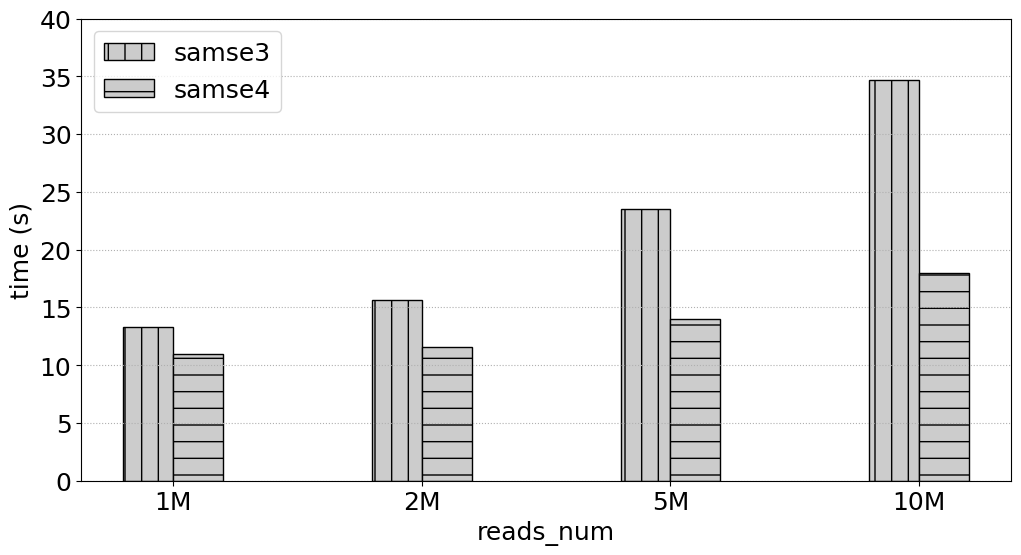

Here is the Python script that generated this plot:
# -*- coding:utf8 -*
# !/usr/bin/python
# -*- coding: utf-8 -*-
import numpy as np
import pandas as pd
#import brewer2mpl
import matplotlib.pyplot as plt
#plt.rc('font',family='Times New Roman')

#plt.rcParams['font.sans-serif'] = ['Times New Roman'] # 设置字体，不然中文无法显示
plt.rcParams['figure.figsize'] = (12.0, 6.0) # 设置figure_size尺寸
#plt.rcParams['figure.figsize'] = (4.0, 4.0) # 设置figure_size尺寸


#figsize(12.5, 4) # 设置 figsize
plt.rcParams['savefig.dpi'] = 500 #保存图片分辨率
plt.rcParams['figure.dpi'] = 500  #分辨率
# 默认的像素：[6.0,4.0]，分辨率为100，图片尺寸为 600&400
# 指定dpi=200，图片尺寸为 1200*800
# 指定dpi=300，图片尺寸为 1800*1200
print(plt.style.available)
plt.style.use('fast')
#plt.rcParams['image.interpolation'] = 'nearest' # 设置 interpolation style
#plt.rcParams['image.cmap'] = 'gray' # 设置 颜色 style
# 参照下方配色方案，第三参数为颜色数量，这个例子的范围是3-12，每种配色方案参数范围不相同
#bmap = brewer2mpl.get_map('Set3', 'qualitative', 10)
#colors = bmap.mpl_colors
plt.figure()
#plt.rcParams['font.sans-serif'] = ['Times New Roman']
#plt.rc('font', family='Times New Roman')
plt.rc('font', family='Times New Roman')
# 或者直接修改配色方案
#plt.rcParams['axes.color_cycle'] = colors
font_size = 18
def geomean(ls):
    n = len(ls)
    r = 1
    for i in range(n):
       r *= ls[i]
    return pow(r,1/n)

def al_mean(ls):
    return np.average(ls)

def Optimization_time_nor():
    from matplotlib import ticker
    # CONV = [0.4323,2.6223,0.2667,0.1940,0.1562,5.9893,0.3998,3.6136,1.9029,0.2530,0.4988,0.5417,0.0783,0.2424,0.2797,0.1857]
    # CONVOpt = [0.4312,2.6091,0.2649,0.2055,0.1542,5.9494,0.4627,3.7934,1.9969,0.2287,0.5379,0.5318,0.0737,0.2339,0.2656,0.1694]
    # Im2colCR = [0.8062,2.8291,0.6554,0.1638,0.1307,5.9892,0.2764,4.5594,2.2215,0.2290,0.7154,0.6816,0.0793,0.1256,0.1437,0.2626]
    # Im2colCD = [0.6808,2.5492,0.5817,0.1512,0.1074,5.8895,0.2553,4.3194,2.2165,0.5147,0.6418,0.6510,0.0780,0.1216,0.1392,0.2149]
    # AutoTVM = [1.72,2.015147, 19.82, 24.694,41.37776, 61.02]
    # AutoMCL = [1.98, 2.12359,19.98,23.877, 39.76408, 60.17]
    # bwa_total_time = [2494.481, 1828.237, 515.121, 436.176, 418.335, 387.284, 380.527, 377.038, 362.933, 378.359]
    # mt_total_time = [390.018, 324.556, 319.772, 311.825, 330.459, 324.145, 311.966, 312.974, 314.467, 313.742]
    # mt4_total_time = [202.298, 165.439, 151.472, 149.173, 145.534, 143.657, 143.025, 142.622, 143.061, 143.989]

    samse_time = [16.256,27.783,63.043,120.395]
    samse1_time = [11.478,17.284,37.220,65.917]
    samse2_time = [11.182,15.911,30.961,55.865]
    samse3_time = [13.299,15.66,23.534,34.689]
    samse4_time = [11.006,11.600,14.039,17.987]
    fig, ax = plt.subplots()
    patterns = ['/', 'o', '*','|','-','+','x', '\\']
    plt.ylabel('time (s)', fontsize=18)
    #plt.xlabel('SA_Interval', fontsize=18)
    plt.xlabel('reads_num', fontsize=18)
    #ax.yaxis.set_major_formatter(ticker.PercentFormatter(xmax=1, decimals=1))
    plt.tick_params(labelsize=18)
    plt.grid(linestyle=':', axis='y')
    x = np.arange(len(samse1_time))
    print(x)
    base = [1,1,1,1,1,1,1,1,1,1]
    #a = plt.bar(x-0.3, bwa_total_time, 0.2, color='b', label='bwa_total_time', align='center')0012.
    b = plt.bar(x-0.1, samse3_time, 0.2, hatch=patterns[3],color = '0.8',edgecolor = 'k',label='samse3', align='center')
    #c = plt.bar(x+0.1, bwa1_time, 0.2, color='r', label='bwa1_time', align='center')
    c = plt.bar(x+0.1, samse4_time, 0.2,hatch=patterns[4],color = '0.8',edgecolor = 'black',label='samse4', align='center')

    #d = plt.bar(x+0.3, mt4_total_time, 0.2, color='k', label='mt4_total_time', align='center')

    #b = plt.bar(x + 0.2, Nor_CONVCD, 0.2, color='tomato', label='Im2colDNMM332', align='center')
    # 设置标签
    # for i in a + b + c:
    #     h = i.get_height()
    #     plt.text(i.get_x() + i.get_width() / 2, h, '%2.2f'% (h), ha='center', va='bottom', size='18',rotation=90)
    #plt.axhline(1.0, color='red',lw=1,linestyle='--')
    plt.xticks(x, ['1M', '2M','5M','10M'],size=18,rotation=0)
    plt.ylim(0.0,40)
    plt.legend(loc='upper left', fontsize=18)
    plt.savefig('SRR6889465_samse3_samse4.pdf',format='pdf', dpi=1000)
   #plt.show()

if __name__ == '__main__':
    Optimization_time_nor()